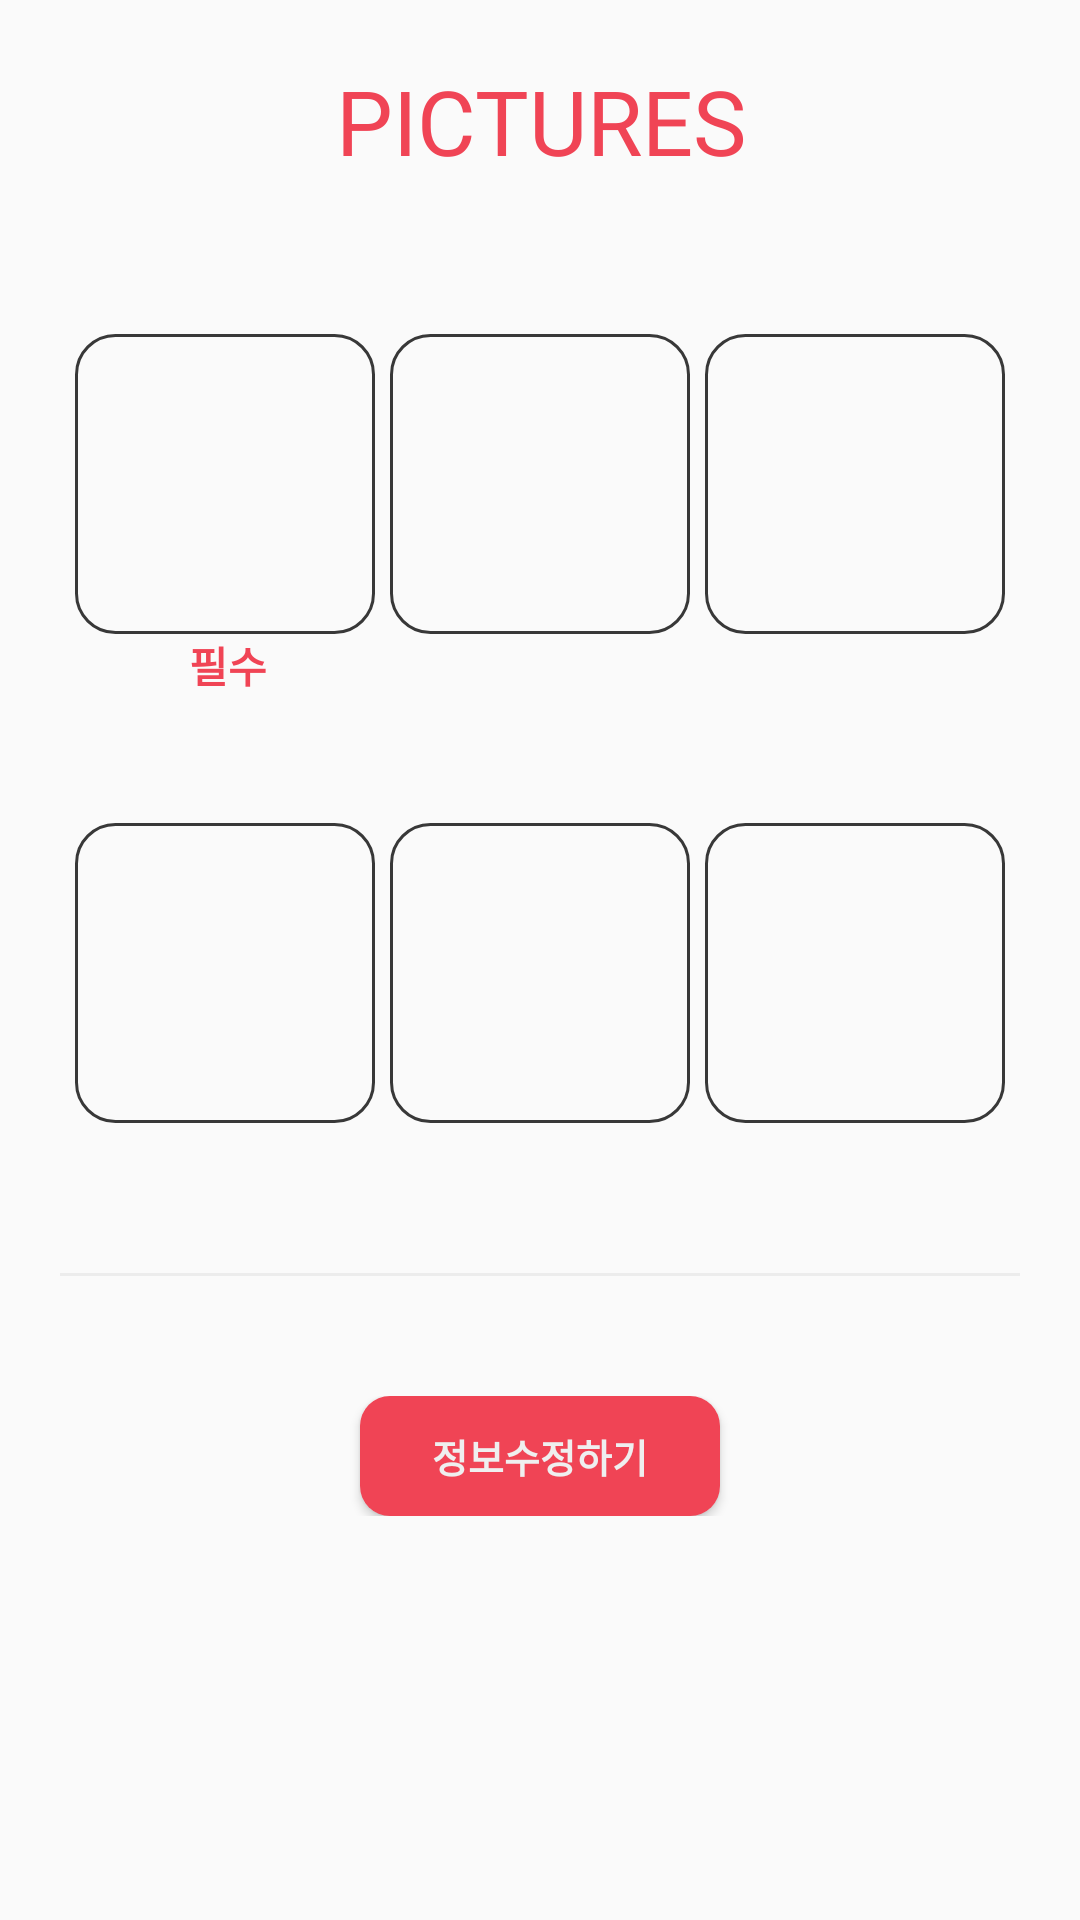

The Android layout XML behind this screen, and the referenced resources:
<!-- AndroidManifest.xml: application theme AppTheme -->
<!-- res/layout/activity_profile.xml -->
<?xml version="1.0" encoding="utf-8"?>
<RelativeLayout xmlns:android="http://schemas.android.com/apk/res/android"
    xmlns:app="http://schemas.android.com/apk/res-auto"
    xmlns:tools="http://schemas.android.com/tools"
    android:layout_width="match_parent"
    android:layout_height="match_parent"
    tools:context="com.example.msg_b.checkmate.mainFragment.activityInProfile.ProfileActivity">


    <ScrollView
        android:layout_width="match_parent"
        android:layout_height="match_parent">

        <LinearLayout
            android:layout_width="match_parent"
            android:layout_height="wrap_content"
            android:orientation="vertical">


            <LinearLayout
                android:layout_width="match_parent"
                android:layout_height="wrap_content"
                android:orientation="vertical"
                android:layout_marginTop="20dp"
                android:gravity="center">

                <TextView
                    android:id="@+id/textView4"
                    android:layout_width="match_parent"
                    android:layout_height="wrap_content"
                    android:gravity="center"
                    android:textSize="30dp"
                    android:textColor="@color/colorAccent"
                    android:fontFamily="@font/typocrayonm"
                    android:text="PICTURES" />
            </LinearLayout>

            <RelativeLayout
                android:layout_width="match_parent"
                android:layout_height="364dp">

                <ImageView
                    android:id="@+id/Iv_profile"
                    android:layout_width="100dp"
                    android:layout_height="100dp"
                    android:layout_alignParentTop="true"
                    android:layout_alignStart="@+id/Iv_profile4"
                    android:layout_marginTop="51dp"
                    android:background="@drawable/iv_border"
                    android:scaleType="centerCrop"
                    android:src="@drawable/icon_plus" />

                <ImageView
                    android:id="@+id/Iv_profile2"
                    android:layout_width="100dp"
                    android:layout_height="100dp"
                    android:layout_alignTop="@+id/Iv_profile"
                    android:layout_centerHorizontal="true"
                    android:background="@drawable/iv_border"
                    android:scaleType="centerCrop"
                    android:src="@drawable/icon_plus" />

                <ImageView
                    android:id="@+id/Iv_profile3"
                    android:layout_width="100dp"
                    android:layout_height="100dp"
                    android:layout_alignStart="@+id/Iv_profile6"
                    android:layout_alignTop="@+id/Iv_profile"
                    android:background="@drawable/iv_border"
                    android:scaleType="centerCrop"
                    android:src="@drawable/icon_plus" />

                <ImageView
                    android:id="@+id/Iv_profile4"
                    android:layout_width="100dp"
                    android:layout_height="100dp"
                    android:layout_alignParentStart="true"
                    android:layout_alignTop="@+id/Iv_profile5"
                    android:layout_marginStart="25dp"
                    android:background="@drawable/iv_border"
                    android:scaleType="centerCrop"
                    android:src="@drawable/icon_plus" />

                <ImageView
                    android:id="@+id/Iv_profile5"
                    android:layout_width="100dp"
                    android:layout_height="100dp"
                    android:layout_alignParentBottom="true"
                    android:layout_centerHorizontal="true"
                    android:layout_marginBottom="50dp"
                    android:background="@drawable/iv_border"
                    android:scaleType="centerCrop"
                    android:src="@drawable/icon_plus" />

                <ImageView
                    android:id="@+id/Iv_profile6"
                    android:layout_width="100dp"
                    android:layout_height="100dp"
                    android:layout_alignParentEnd="true"
                    android:layout_alignTop="@+id/Iv_profile5"
                    android:layout_marginEnd="25dp"
                    android:background="@drawable/iv_border"
                    android:scaleType="centerCrop"
                    android:src="@drawable/icon_plus" />

                <TextView
                    android:id="@+id/textView7"
                    android:layout_width="68dp"
                    android:layout_height="wrap_content"
                    android:layout_alignParentStart="true"
                    android:layout_below="@+id/Iv_profile"
                    android:layout_marginStart="42dp"
                    android:gravity="center"
                    android:scaleType="centerCrop"
                    android:text="필수"
                    android:textColor="@color/colorAccent"
                    android:textStyle="bold" />


            </RelativeLayout>
            <View
                android:layout_width="match_parent"
                android:layout_height="1dp"
                android:background="#ececec"
                android:layout_marginRight="20dp"
                android:layout_marginLeft="20dp"/>


            <LinearLayout
                android:layout_width="match_parent"
                android:layout_height="wrap_content"
                android:layout_marginTop="40dp"
                android:gravity="center">

                <Button
                    android:id="@+id/Btn_commit"
                    android:layout_width="120dp"
                    android:layout_height="40dp"
                    android:background="@drawable/rounded_button2"
                    android:text="정보수정하기"
                    android:textColor="#efefef"
                    android:textSize="13dp"
                    android:textStyle="bold" />
            </LinearLayout>
            <Space
                android:layout_width="match_parent"
                android:layout_height="30dp" />

        </LinearLayout>
    </ScrollView>

    <Button
        android:id="@+id/Btn_commit_X"
        android:layout_width="match_parent"
        android:layout_height="wrap_content"
        android:layout_alignParentBottom="true"
        android:layout_gravity="bottom"
        android:background="@color/colorPrimary"
        android:text="저장"
        android:textColor="#FFFFFF"
        android:textStyle="bold"
        android:visibility="gone" />


</RelativeLayout>
<!-- resources referenced by this layout -->
<resources>
  <color name="colorAccent">#f04455</color>
  <color name="colorPrimary">#383838</color>
  <!-- drawable iv_border (drawable) -->
  <shape xmlns:android="http://schemas.android.com/apk/res/android"
  android:shape="rectangle">
  <corners android:radius="13dp" />
  <stroke android:width="1dp" android:color="@color/colorPrimary" />
  </shape>
  <!-- drawable rounded_button2 (drawable) -->
  <?xml version="1.0" encoding="utf-8"?>
  <selector xmlns:android="http://schemas.android.com/apk/res/android">
  <item>
      <shape
          android:shape="rectangle">
          <corners
              android:bottomLeftRadius="10dp"
              android:topLeftRadius="10dp"
              android:topRightRadius="10dp"
              android:bottomRightRadius="10dp"
              android:radius="10dp"
              />
          <solid
              android:color="@color/colorAccent"/>
      </shape>
  </item>
  
      //to give effect when button is clicked
      <item
          android:state_pressed="true">
          <shape
              android:shape="rectangle">
              <corners
                  android:bottomLeftRadius="10dp"
                  android:topLeftRadius="10dp"
                  android:topRightRadius="10dp"
                  android:bottomRightRadius="10dp"
                  android:radius="10dp"
                  />
              <solid
                  android:color="#9c3131"/>
          </shape>
      </item>
  </selector>
  <style name="AppTheme" parent="Base.Theme.AppCompat.Light.DarkActionBar">
          
          <item name="colorPrimary">@color/colorPrimary</item>
          <item name="colorPrimaryDark">@color/colorPrimaryDark</item>
          <item name="colorAccent">@color/colorAccent</item>
          <item name="floatingActionButtonStyle">@style/Widget.Design.FloatingActionButton</item>
          
          
          
      </style>
  <color name="colorPrimaryDark">#202021</color>
</resources>
